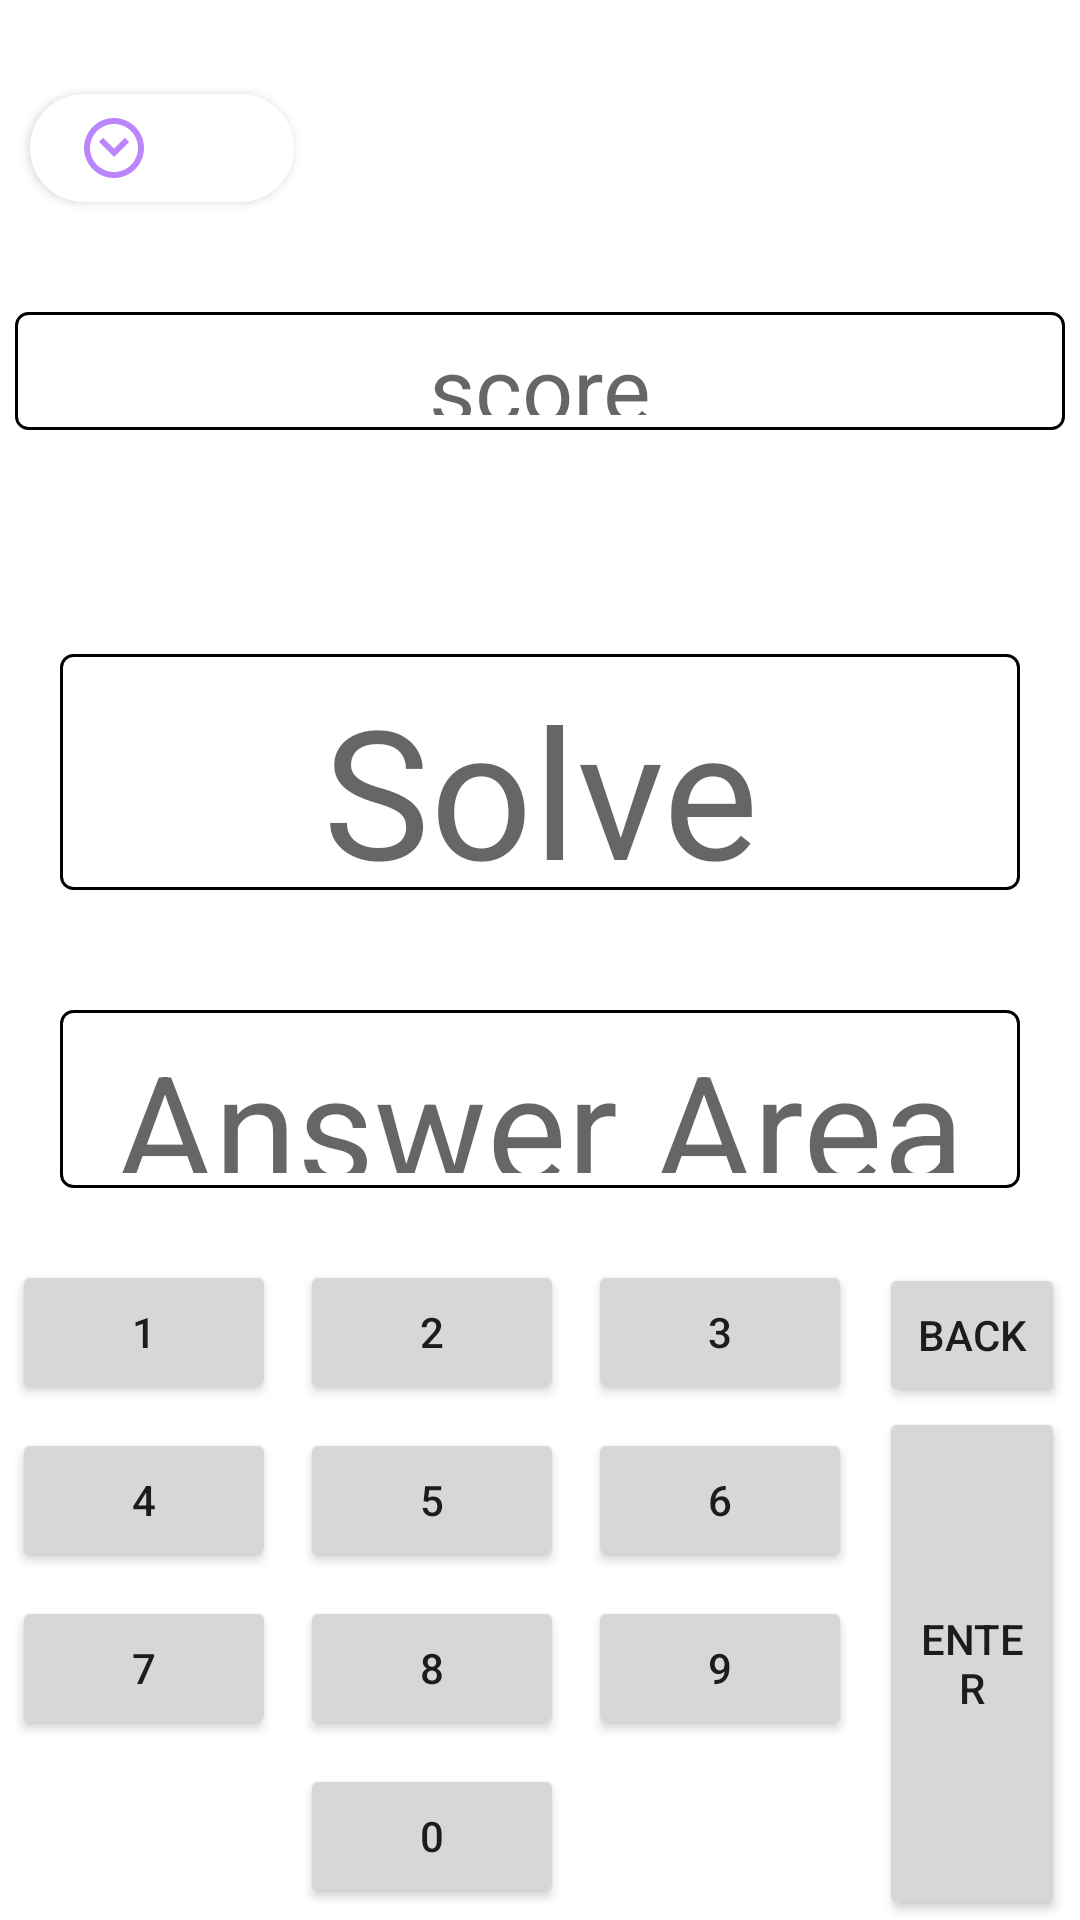

The Android layout XML behind this screen, and the referenced resources:
<!-- AndroidManifest.xml: application theme Theme.2023app -->
<!-- res/layout/activity_main.xml -->
<?xml version="1.0" encoding="utf-8"?>
<RelativeLayout xmlns:android="http://schemas.android.com/apk/res/android"
    xmlns:app="http://schemas.android.com/apk/res-auto"
    xmlns:tools="http://schemas.android.com/tools"
    android:layout_width="match_parent"
    android:layout_height="match_parent"
    tools:context=".MainActivity">



    
    <LinearLayout
        android:layout_width="match_parent"
        android:layout_height="match_parent"
        android:layout_above="@id/numpad"
        android:orientation="vertical">
        

        <LinearLayout

            android:layout_width="match_parent"
            android:layout_height="0dp"
            android:layout_weight="1"
            android:orientation="horizontal">

            <com.google.android.material.button.MaterialButtonToggleGroup
                android:id="@+id/toggleButton"
                android:layout_width="wrap_content"
                android:layout_height="wrap_content"
                android:layout_gravity="center"
                app:singleSelection="true"
                >

                <Button
                    android:id="@+id/button1"
                    style="?attr/materialButtonOutlinedStyle"
                    android:layout_width="wrap_content"
                    android:layout_height="wrap_content"
                    android:text="Easy" />

                <Button
                    android:id="@+id/button2"
                    style="?attr/materialButtonOutlinedStyle"
                    android:layout_width="wrap_content"
                    android:layout_height="wrap_content"
                    android:text="Difficult" />

                <Button
                    android:id="@+id/button3"
                    style="?attr/materialButtonOutlinedStyle"
                    android:layout_width="wrap_content"
                    android:layout_height="wrap_content"
                    android:text="Hard" />
            </com.google.android.material.button.MaterialButtonToggleGroup>

            <com.google.android.material.button.MaterialButton
                android:layout_marginLeft="10dp"
                android:layout_gravity="center"
                android:id="@+id/refreshButton"
                android:layout_width="wrap_content"
                android:layout_height="wrap_content"
                app:icon="@drawable/ic_refresh"
                app:iconTint="@color/purple_200"
                app:backgroundTint="@color/white"
                app:cornerRadius="20dp"
                android:textColor="@color/purple_200"
                android:textSize="18sp" />


        </LinearLayout>







        <LinearLayout
            android:layout_width="match_parent"
            android:layout_height="0dp"
            android:layout_weight="1"
            android:orientation="vertical">

            
            <LinearLayout
                android:layout_width="match_parent"
                android:layout_height="0dp"
                android:layout_weight="1"
                android:orientation="horizontal">


                <TextView
                    android:id="@+id/scoreWindow"
                    android:layout_width="match_parent"
                    android:layout_height="match_parent"
                    android:layout_margin="5dp"
                    android:layout_weight="1"
                    android:background="@drawable/view_border2"
                    android:gravity="center"
                    android:hint="score"
                    android:padding="5dp"
                    android:textSize="30dp"></TextView>
            </LinearLayout>

            
            <LinearLayout
                android:layout_width="match_parent"
                android:layout_height="0dp"
                android:layout_weight="1"
                android:orientation="horizontal">

                <GridView
                    android:id="@+id/gridView"
                    android:layout_width="match_parent"
                    android:layout_height="wrap_content"
                    android:horizontalSpacing="2dp"
                    android:numColumns="8"
                    android:padding="10dp"
                    android:verticalSpacing="2dp" />

            </LinearLayout>


        </LinearLayout>


        
        
        <LinearLayout
            android:layout_width="match_parent"
            android:layout_height="0dp"
            android:layout_weight="1.2">

            <TextView
                android:id="@+id/problemwindow"
                android:layout_width="match_parent"
                android:layout_height="match_parent"
                android:layout_margin="20dp"
                android:background="@drawable/view_border2"
                android:gravity="center"
                android:hint="Solve"
                android:padding="5dp"
                android:textSize="60sp"></TextView>
        </LinearLayout>

        
        <LinearLayout
            android:layout_width="match_parent"
            android:layout_height="0dp"
            android:layout_weight="1">

            <TextView
                android:id="@+id/answerwindow"
                android:layout_width="match_parent"
                android:layout_height="match_parent"
                android:layout_margin="20dp"
                android:background="@drawable/view_border2"
                android:gravity="center"
                android:hint="Answer Area"
                android:padding="5dp"
                android:textSize="50dp"></TextView>
        </LinearLayout>

    </LinearLayout>

    
    <LinearLayout
        android:id="@+id/numpad"
        android:layout_width="match_parent"
        android:layout_height="wrap_content"
        android:layout_alignParentBottom="true">

        <GridLayout
            android:id="@+id/number_pad"
            android:layout_width="wrap_content"
            android:layout_height="wrap_content"
            android:layout_alignParentBottom="true"
            android:alignmentMode="alignMargins"
            android:columnCount="3"
            android:columnOrderPreserved="false"
            android:rowCount="4"
            android:soundEffectsEnabled="true"
            android:useDefaultMargins="true">

            <Button
                android:layout_row="0"
                android:layout_column="0"
                android:tag="1"
                android:text="1" />

            <Button
                android:layout_row="0"
                android:layout_column="1"
                android:tag="2"
                android:text="2" />

            <Button
                android:layout_row="0"
                android:layout_column="2"
                android:tag="3"
                android:text="3" />

            <Button
                android:layout_row="1"
                android:layout_column="0"
                android:tag="4"
                android:text="4" />

            <Button
                android:layout_row="1"
                android:layout_column="1"
                android:tag="5"
                android:text="5" />

            <Button
                android:layout_row="1"
                android:layout_column="2"
                android:tag="6"
                android:text="6" />

            <Button
                android:layout_row="2"
                android:layout_column="0"
                android:tag="7"
                android:text="7" />

            <Button
                android:layout_row="2"
                android:layout_column="1"
                android:tag="8"
                android:text="8" />

            <Button
                android:layout_row="2"
                android:layout_column="2"
                android:tag="9"
                android:text="9" />

            <Button
                android:layout_row="3"
                android:layout_column="1"
                android:tag="0"
                android:text="0" />

        </GridLayout>

        <LinearLayout
            android:layout_width="match_parent"
            android:layout_height="match_parent"
            android:layout_marginHorizontal="5dp"
            android:orientation="vertical"
            android:paddingTop="5dp"
            android:soundEffectsEnabled="true">

            <Button
                android:id="@+id/btnBack"
                android:layout_width="match_parent"
                android:layout_height="wrap_content"
                android:text="BACK"></Button>

            <Button
                android:id="@+id/btnEnter"
                android:layout_width="match_parent"
                android:layout_height="match_parent"
                android:text="ENTER"></Button>
        </LinearLayout>


    </LinearLayout>


</RelativeLayout>
<!-- resources referenced by this layout -->
<resources>
  <!-- drawable ic_refresh (drawable) -->
  <vector xmlns:android="http://schemas.android.com/apk/res/android"
      android:width="24dp"
      android:height="24dp"
      android:viewportWidth="24.0"
      android:viewportHeight="24.0">
  
      <path
          android:fillColor="#000"
          android:pathData="M12,2C6.48,2 2,6.48 2,12s4.48,10 10,10 10,-4.48 10,-10 -4.48,-10 -10,-10m0,18c-4.41,0 -8,-3.59 -8,-8s3.59,-8 8,-8 8,3.59 8,8 -3.59,8 -8,8"
          />
      <path
          android:fillColor="#000"
          android:pathData="M15.59,8.58L12,12.17L8.41,8.58L7,10l5,5 5,-5z"
          />
  
  </vector>
  <!-- drawable view_border2 (drawable) -->
  <shape xmlns:android="http://schemas.android.com/apk/res/android"
      android:shape="rectangle">
  
      <stroke
          android:width="1dp"
          android:color="#000000" />
  
      <corners
          android:radius="4dp" />
  
  </shape>
  <style name="Theme.2023app" parent="Theme.MaterialComponents.DayNight.DarkActionBar">
          
          <item name="colorPrimary">@color/purple_500</item>
          <item name="colorPrimaryVariant">@color/purple_700</item>
          <item name="colorOnPrimary">@color/white</item>
          
          <item name="colorSecondary">@color/teal_200</item>
          <item name="colorSecondaryVariant">@color/teal_700</item>
          <item name="colorOnSecondary">@color/black</item>
          
          <item name="android:statusBarColor" tools:targetApi="l">?attr/colorPrimaryVariant</item>
          
      </style>
  <!-- not gathered from this repository: default colours our renderer supplied (Android Studio template values) -->
  <color name="purple_200">#FFBB86FC</color>
  <color name="purple_500">#FF6200EE</color>
  <color name="purple_700">#FF3700B3</color>
  <color name="teal_200">#FF03DAC5</color>
  <color name="teal_700">#FF018786</color>
  <color name="black">#FF000000</color>
  <color name="white">#FFFFFFFF</color>
</resources>
